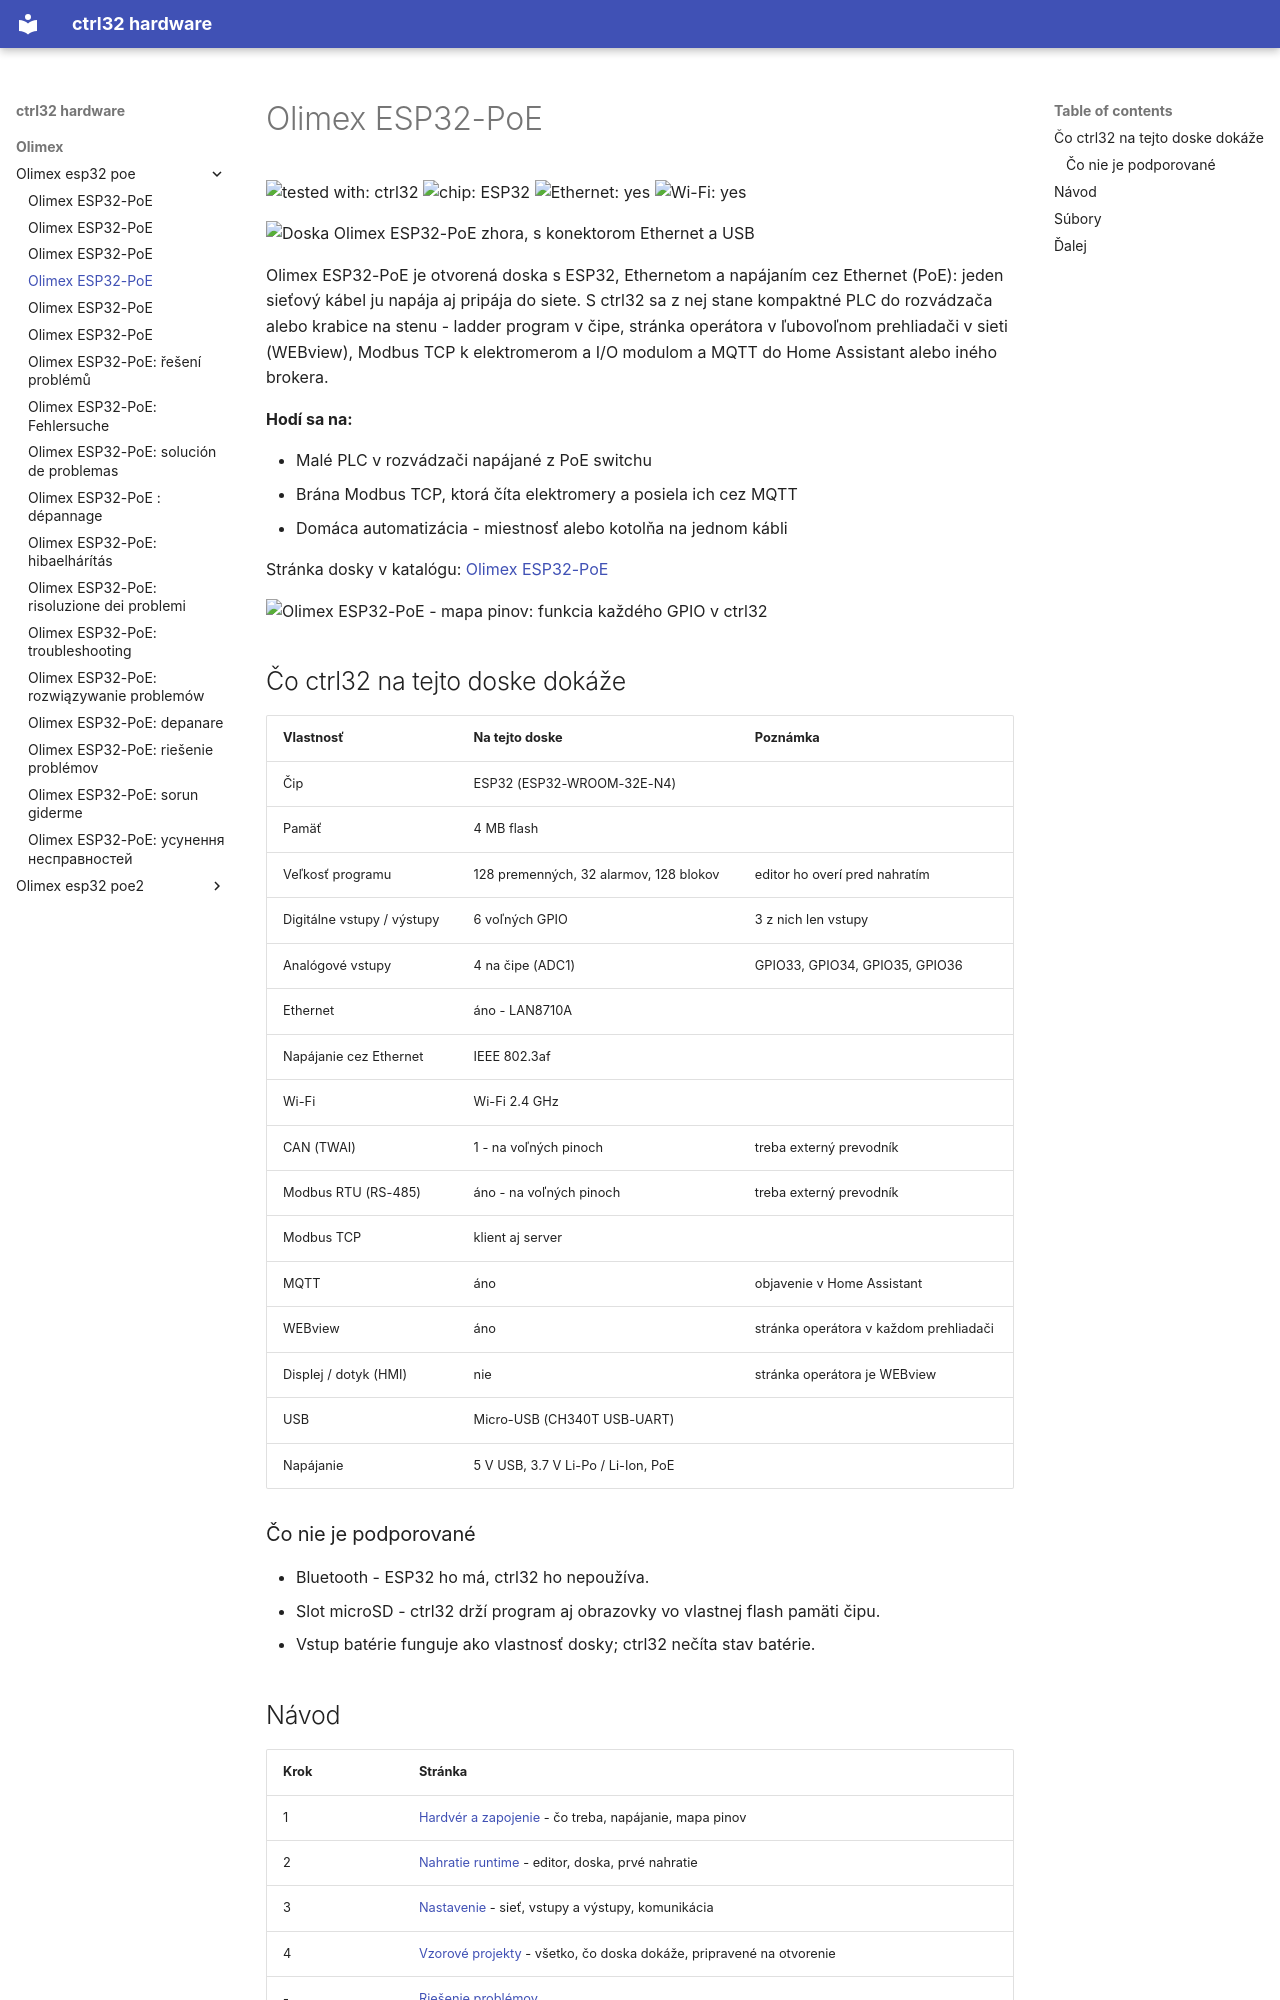

repository: ctrl32/hardware · page: olimex/olimex-esp32-poe/README.sk/index.html · generator: mkdocs

---
title: Olimex ESP32-PoE
slug: olimex-esp32-poe
sidebar_position: 10
hardware: /hardware/boards/olimex-esp32-poe/
image: img/board-01.jpg
image_alt: Doska Olimex ESP32-PoE zhora, s konektorom Ethernet a USB
tags:
- esp32
- ethernet
- poe
- olimex
---

# Olimex ESP32-PoE

![tested with: ctrl32](https://img.shields.io/badge/tested%20with-ctrl32-0ea5e9) ![chip: ESP32](https://img.shields.io/badge/chip-ESP32-334155) ![Ethernet: yes](https://img.shields.io/badge/Ethernet-yes-16a34a) ![Wi-Fi: yes](https://img.shields.io/badge/Wi--Fi-yes-16a34a)

![Doska Olimex ESP32-PoE zhora, s konektorom Ethernet a USB](img/board-01.jpg)

Olimex ESP32-PoE je otvorená doska s ESP32, Ethernetom a napájaním cez Ethernet (PoE): jeden sieťový kábel ju napája aj pripája do siete. S ctrl32 sa z nej stane kompaktné PLC do rozvádzača alebo krabice na stenu - ladder program v čipe, stránka operátora v ľubovoľnom prehliadači v sieti (WEBview), Modbus TCP k elektromerom a I/O modulom a MQTT do Home Assistant alebo iného brokera.

**Hodí sa na:**

- Malé PLC v rozvádzači napájané z PoE switchu
- Brána Modbus TCP, ktorá číta elektromery a posiela ich cez MQTT
- Domáca automatizácia - miestnosť alebo kotolňa na jednom kábli

Stránka dosky v katalógu: [Olimex ESP32-PoE](https://ctrl32.com/hardware/boards/olimex-esp32-poe/)

![Olimex ESP32-PoE - mapa pinov: funkcia každého GPIO v ctrl32](pinout/pinout.png)

## Čo ctrl32 na tejto doske dokáže

<!-- capabilities:start -->
| Vlastnosť | Na tejto doske | Poznámka |
|---|---|---|
| Čip | ESP32 (ESP32-WROOM-32E-N4) |  |
| Pamäť | 4 MB flash |  |
| Veľkosť programu | 128 premenných, 32 alarmov, 128 blokov | editor ho overí pred nahratím |
| Digitálne vstupy / výstupy | 6 voľných GPIO | 3 z nich len vstupy |
| Analógové vstupy | 4 na čipe (ADC1) | GPIO33, GPIO34, GPIO35, GPIO36 |
| Ethernet | áno - LAN8710A |  |
| Napájanie cez Ethernet | IEEE 802.3af |  |
| Wi-Fi | Wi-Fi 2.4 GHz |  |
| CAN (TWAI) | 1 - na voľných pinoch | treba externý prevodník |
| Modbus RTU (RS-485) | áno - na voľných pinoch | treba externý prevodník |
| Modbus TCP | klient aj server |  |
| MQTT | áno | objavenie v Home Assistant |
| WEBview | áno | stránka operátora v každom prehliadači |
| Displej / dotyk (HMI) | nie | stránka operátora je WEBview |
| USB | Micro-USB (CH340T USB-UART) |  |
| Napájanie | 5 V USB, 3.7 V Li-Po / Li-Ion, PoE |  |
<!-- capabilities:end -->

### Čo nie je podporované

- Bluetooth - ESP32 ho má, ctrl32 ho nepoužíva.
- Slot microSD - ctrl32 drží program aj obrazovky vo vlastnej flash pamäti čipu.
- Vstup batérie funguje ako vlastnosť dosky; ctrl32 nečíta stav batérie.
